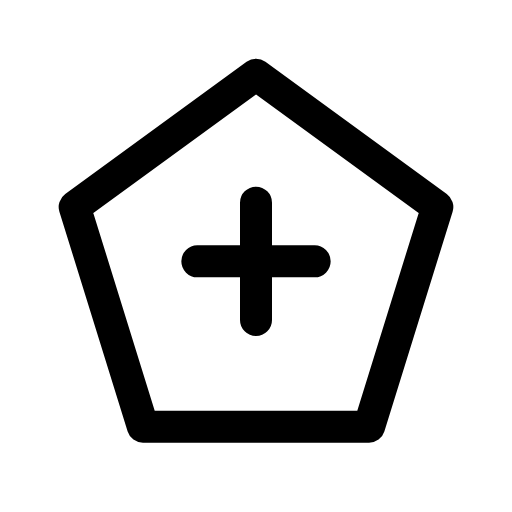
t = 0.00 s
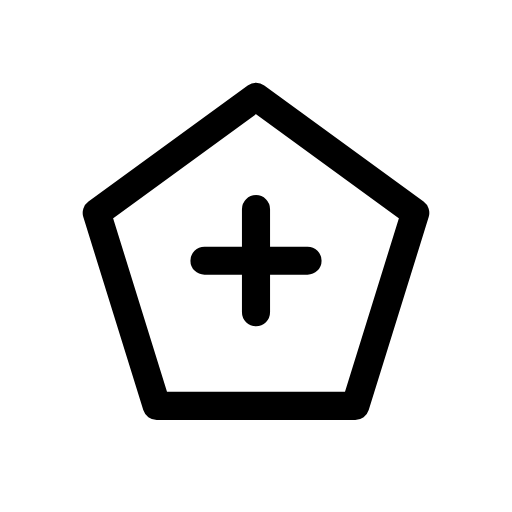
t = 0.12 s
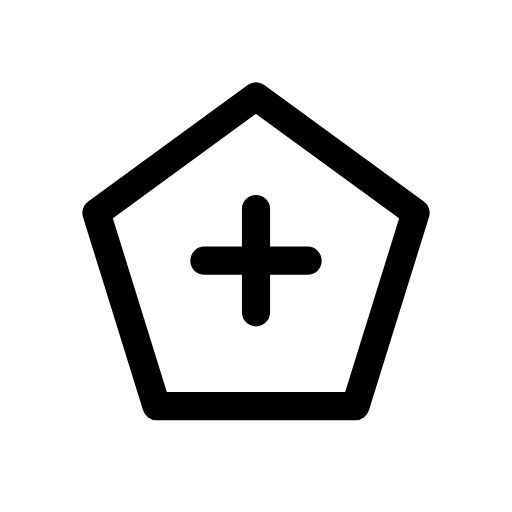
t = 0.25 s
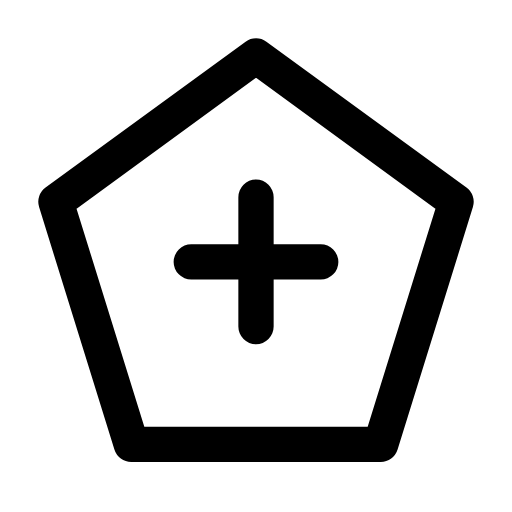
t = 0.35 s
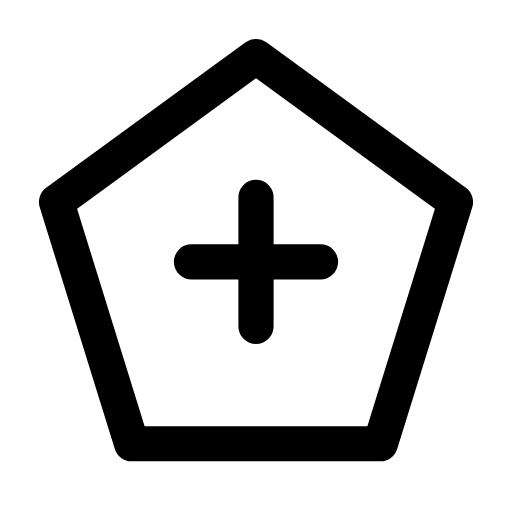
t = 0.46 s
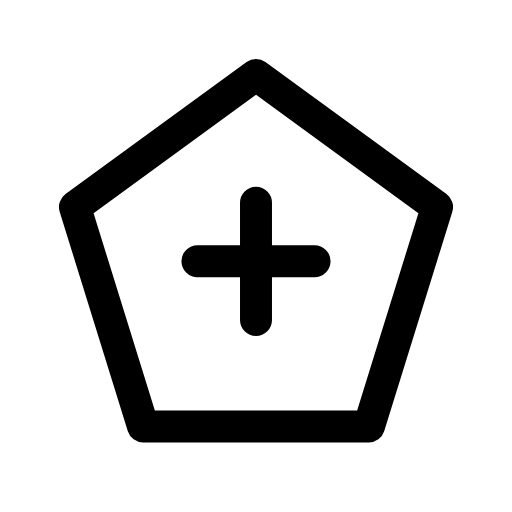
t = 0.58 s

The animated SVG that drew these frames (rendered in a browser with its animation timeline set to each time). Animation: 1 CSS @keyframes rule; one cycle of 0.70 s, repeats indefinitely.

<svg xmlns="http://www.w3.org/2000/svg" viewBox="0 0 24 24" width="24" height="24" class="rd-a-pentagon-plus" data-rd-animate="hover"><style>.rd-a-pentagon-plus{overflow:visible}.rd-a-pentagon-plus *{transform-box:view-box}.rd-a-pentagon-plus .a{transform-origin:12px 12px}@media (prefers-reduced-motion:no-preference){.rd-a-pentagon-plus[data-rd-animate="hover"]:hover .a,:hover>.rd-a-pentagon-plus[data-rd-animate="parent"] .a,.rd-a-pentagon-plus[data-rd-animate="play"] .a,.rd-a-pentagon-plus[data-rd-animate="loop"] .a{animation:rd-pentagon-plus-m calc(0.7s*var(--rd-speed,1)) cubic-bezier(.34,1.3,.5,1)}.rd-a-pentagon-plus[data-rd-animate="loop"] *{animation-iteration-count:infinite!important}@keyframes rd-pentagon-plus-m{0%,100%{scale:1}35%{scale:.88}65%{scale:1.1}}}</style><g fill="none" stroke="currentColor" stroke-linecap="round" stroke-linejoin="round" stroke-width="1.5"><g class="a"><path d="M12 3.5l8.5 6.2-3.2 10.3H6.7L3.5 9.7z"/><path d="M12 9.5v5.5M9.25 12.25h5.5"/></g></g></svg>
